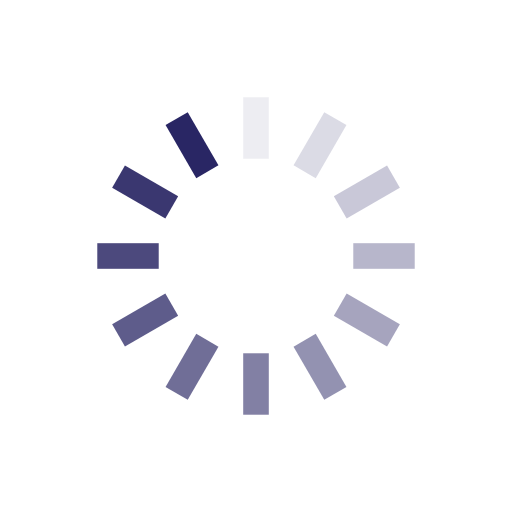
t = 0.00 s
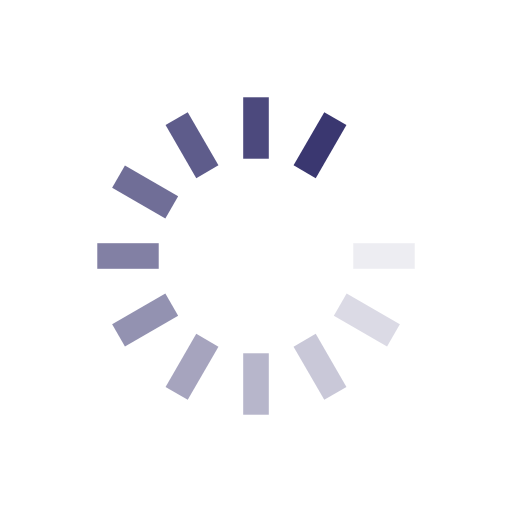
t = 0.24 s
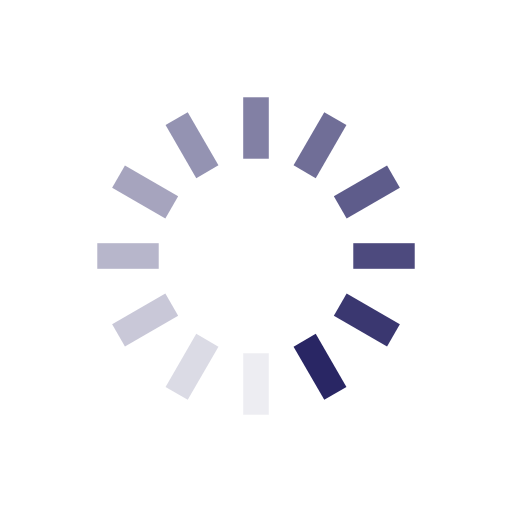
t = 0.48 s
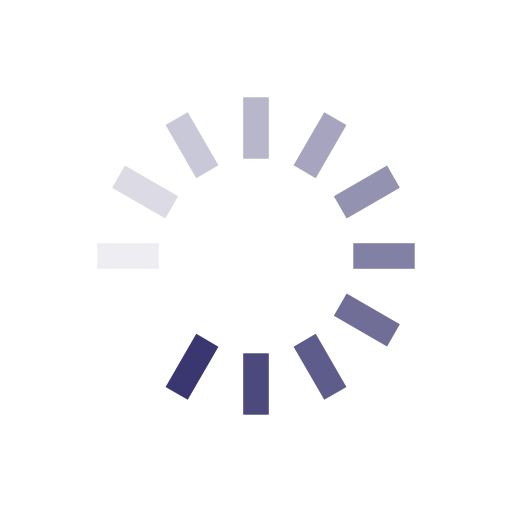
t = 0.72 s

The animated SVG that drew these frames (rendered in a browser with its animation timeline set to each time). Animation: 12 SMIL elements (animate=12); one cycle of 0.96 s, repeats indefinitely.

<?xml version="1.0" encoding="utf-8"?>
<svg xmlns="http://www.w3.org/2000/svg" xmlns:xlink="http://www.w3.org/1999/xlink" style="margin: auto; background: rgba(0, 0, 0, 0) none repeat scroll 0% 0%; display: block; shape-rendering: auto;" width="200px" height="200px" viewBox="0 0 100 100" preserveAspectRatio="xMidYMid">
<g transform="rotate(0 50 50)">
  <rect x="47.5" y="19" rx="0" ry="0" width="5" height="12" fill="#292664">
    <animate attributeName="opacity" values="1;0" keyTimes="0;1" dur="0.9615384615384615s" begin="-0.8814102564102564s" repeatCount="indefinite"></animate>
  </rect>
</g><g transform="rotate(30 50 50)">
  <rect x="47.5" y="19" rx="0" ry="0" width="5" height="12" fill="#292664">
    <animate attributeName="opacity" values="1;0" keyTimes="0;1" dur="0.9615384615384615s" begin="-0.8012820512820512s" repeatCount="indefinite"></animate>
  </rect>
</g><g transform="rotate(60 50 50)">
  <rect x="47.5" y="19" rx="0" ry="0" width="5" height="12" fill="#292664">
    <animate attributeName="opacity" values="1;0" keyTimes="0;1" dur="0.9615384615384615s" begin="-0.7211538461538461s" repeatCount="indefinite"></animate>
  </rect>
</g><g transform="rotate(90 50 50)">
  <rect x="47.5" y="19" rx="0" ry="0" width="5" height="12" fill="#292664">
    <animate attributeName="opacity" values="1;0" keyTimes="0;1" dur="0.9615384615384615s" begin="-0.641025641025641s" repeatCount="indefinite"></animate>
  </rect>
</g><g transform="rotate(120 50 50)">
  <rect x="47.5" y="19" rx="0" ry="0" width="5" height="12" fill="#292664">
    <animate attributeName="opacity" values="1;0" keyTimes="0;1" dur="0.9615384615384615s" begin="-0.5608974358974359s" repeatCount="indefinite"></animate>
  </rect>
</g><g transform="rotate(150 50 50)">
  <rect x="47.5" y="19" rx="0" ry="0" width="5" height="12" fill="#292664">
    <animate attributeName="opacity" values="1;0" keyTimes="0;1" dur="0.9615384615384615s" begin="-0.4807692307692307s" repeatCount="indefinite"></animate>
  </rect>
</g><g transform="rotate(180 50 50)">
  <rect x="47.5" y="19" rx="0" ry="0" width="5" height="12" fill="#292664">
    <animate attributeName="opacity" values="1;0" keyTimes="0;1" dur="0.9615384615384615s" begin="-0.4006410256410256s" repeatCount="indefinite"></animate>
  </rect>
</g><g transform="rotate(210 50 50)">
  <rect x="47.5" y="19" rx="0" ry="0" width="5" height="12" fill="#292664">
    <animate attributeName="opacity" values="1;0" keyTimes="0;1" dur="0.9615384615384615s" begin="-0.3205128205128205s" repeatCount="indefinite"></animate>
  </rect>
</g><g transform="rotate(240 50 50)">
  <rect x="47.5" y="19" rx="0" ry="0" width="5" height="12" fill="#292664">
    <animate attributeName="opacity" values="1;0" keyTimes="0;1" dur="0.9615384615384615s" begin="-0.24038461538461536s" repeatCount="indefinite"></animate>
  </rect>
</g><g transform="rotate(270 50 50)">
  <rect x="47.5" y="19" rx="0" ry="0" width="5" height="12" fill="#292664">
    <animate attributeName="opacity" values="1;0" keyTimes="0;1" dur="0.9615384615384615s" begin="-0.16025641025641024s" repeatCount="indefinite"></animate>
  </rect>
</g><g transform="rotate(300 50 50)">
  <rect x="47.5" y="19" rx="0" ry="0" width="5" height="12" fill="#292664">
    <animate attributeName="opacity" values="1;0" keyTimes="0;1" dur="0.9615384615384615s" begin="-0.08012820512820512s" repeatCount="indefinite"></animate>
  </rect>
</g><g transform="rotate(330 50 50)">
  <rect x="47.5" y="19" rx="0" ry="0" width="5" height="12" fill="#292664">
    <animate attributeName="opacity" values="1;0" keyTimes="0;1" dur="0.9615384615384615s" begin="0s" repeatCount="indefinite"></animate>
  </rect>
</g>
<!-- [ldio] generated by https://loading.io/ --></svg>
